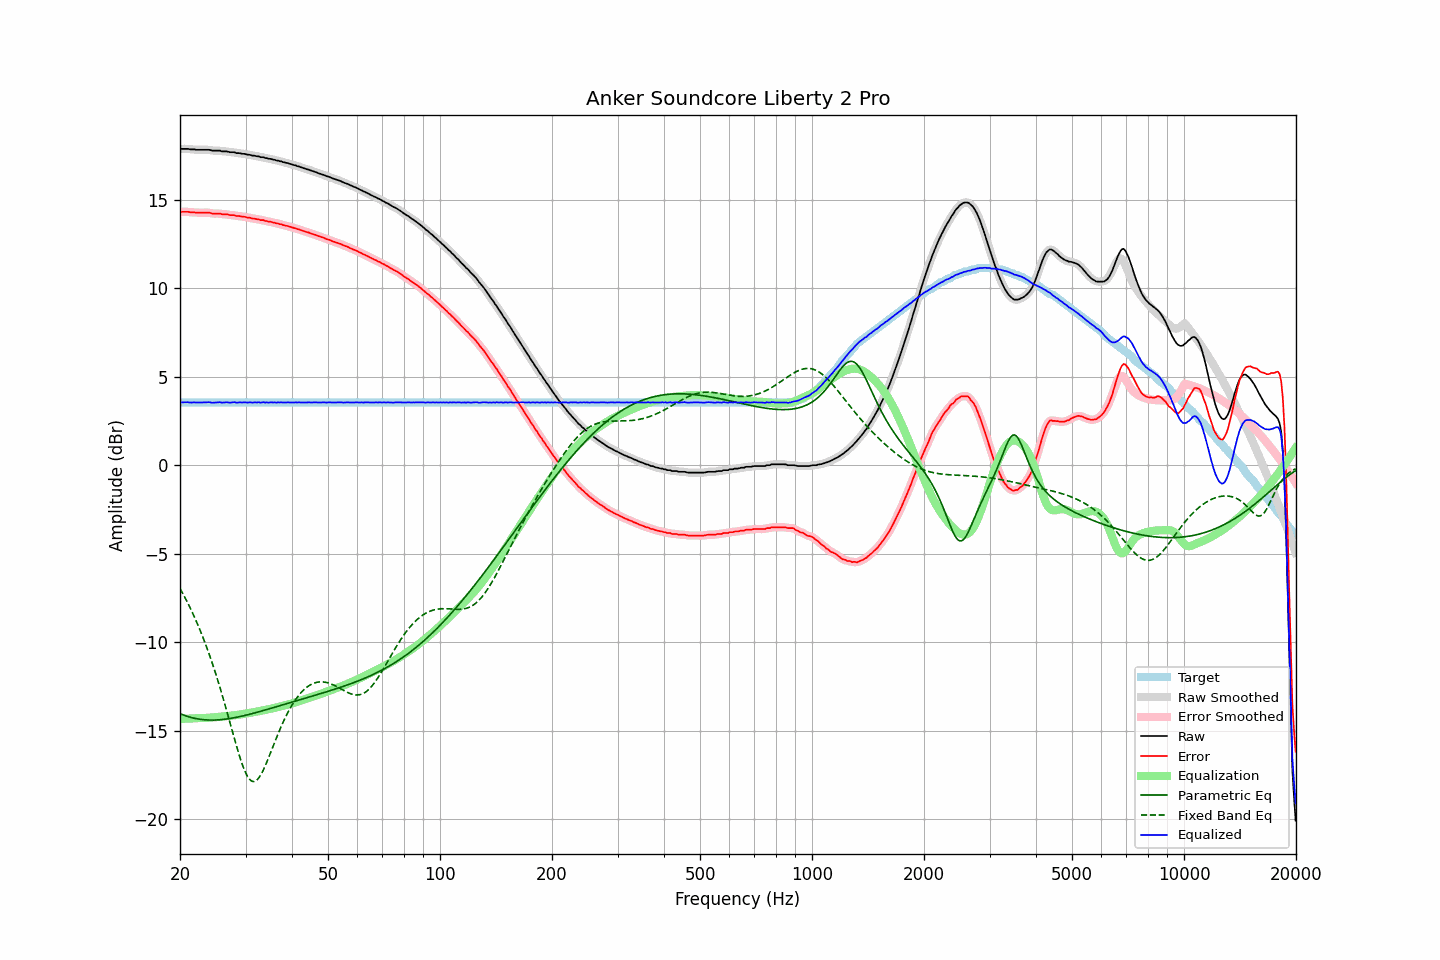

Values plotted in this chart, from the file beside it:
frequency, raw, error, smoothed, error_smoothed, equalization, parametric_eq, fixed_band_eq, equalized_raw, equalized_smoothed, target
20.00, 17.86, 14.30, 17.86, 14.31, -14.33, -14.03, -6.96, 3.53, 3.54, 3.56
20.20, 17.89, 14.33, 17.88, 14.32, -14.33, -14.07, -7.12, 3.56, 3.55, 3.56
20.40, 17.89, 14.33, 17.89, 14.33, -14.32, -14.11, -7.29, 3.56, 3.56, 3.56
20.61, 17.89, 14.33, 17.89, 14.34, -14.32, -14.14, -7.46, 3.57, 3.57, 3.56
20.81, 17.89, 14.33, 17.89, 14.33, -14.32, -14.17, -7.63, 3.57, 3.57, 3.56
21.02, 17.89, 14.33, 17.88, 14.33, -14.32, -14.20, -7.81, 3.57, 3.56, 3.56
21.23, 17.87, 14.31, 17.87, 14.32, -14.32, -14.23, -8.00, 3.55, 3.56, 3.56
21.44, 17.86, 14.30, 17.86, 14.31, -14.31, -14.25, -8.19, 3.55, 3.55, 3.56
21.66, 17.86, 14.30, 17.86, 14.30, -14.30, -14.28, -8.38, 3.56, 3.55, 3.56
21.87, 17.86, 14.30, 17.85, 14.29, -14.30, -14.30, -8.58, 3.56, 3.55, 3.56
22.09, 17.84, 14.28, 17.85, 14.29, -14.29, -14.32, -8.78, 3.55, 3.56, 3.56
22.31, 17.84, 14.28, 17.84, 14.28, -14.29, -14.33, -8.99, 3.55, 3.55, 3.56
22.54, 17.84, 14.28, 17.84, 14.28, -14.29, -14.35, -9.21, 3.55, 3.55, 3.56
22.76, 17.84, 14.28, 17.84, 14.28, -14.29, -14.36, -9.43, 3.55, 3.55, 3.56
22.99, 17.84, 14.28, 17.84, 14.28, -14.28, -14.37, -9.66, 3.55, 3.55, 3.56
23.22, 17.84, 14.28, 17.84, 14.28, -14.28, -14.38, -9.89, 3.56, 3.56, 3.56
23.45, 17.84, 14.28, 17.84, 14.28, -14.28, -14.39, -10.13, 3.56, 3.56, 3.56
23.69, 17.84, 14.28, 17.84, 14.28, -14.27, -14.39, -10.38, 3.57, 3.57, 3.56
23.92, 17.84, 14.28, 17.83, 14.27, -14.27, -14.40, -10.63, 3.57, 3.56, 3.56
24.16, 17.82, 14.26, 17.81, 14.26, -14.26, -14.40, -10.89, 3.56, 3.55, 3.56
24.40, 17.79, 14.23, 17.80, 14.24, -14.25, -14.40, -11.16, 3.54, 3.55, 3.56
24.65, 17.79, 14.23, 17.79, 14.23, -14.25, -14.40, -11.43, 3.54, 3.54, 3.56
24.89, 17.79, 14.23, 17.79, 14.23, -14.24, -14.40, -11.72, 3.55, 3.55, 3.56
25.14, 17.79, 14.23, 17.79, 14.24, -14.23, -14.39, -12.00, 3.56, 3.56, 3.56
25.39, 17.79, 14.23, 17.79, 14.23, -14.22, -14.39, -12.30, 3.57, 3.56, 3.56
25.65, 17.79, 14.23, 17.78, 14.22, -14.21, -14.38, -12.60, 3.57, 3.56, 3.56
25.91, 17.75, 14.19, 17.76, 14.21, -14.21, -14.37, -12.90, 3.54, 3.55, 3.56
26.16, 17.75, 14.19, 17.75, 14.20, -14.20, -14.36, -13.22, 3.55, 3.55, 3.56
26.43, 17.75, 14.19, 17.75, 14.19, -14.19, -14.35, -13.53, 3.56, 3.56, 3.56
26.69, 17.75, 14.19, 17.74, 14.18, -14.18, -14.34, -13.86, 3.57, 3.56, 3.56
26.96, 17.73, 14.17, 17.73, 14.17, -14.17, -14.32, -14.18, 3.56, 3.56, 3.56
27.23, 17.70, 14.14, 17.71, 14.15, -14.16, -14.31, -14.51, 3.54, 3.55, 3.56
27.50, 17.70, 14.14, 17.70, 14.15, -14.15, -14.30, -14.84, 3.55, 3.56, 3.56
27.77, 17.70, 14.14, 17.69, 14.14, -14.14, -14.28, -15.17, 3.56, 3.56, 3.56
28.05, 17.70, 14.14, 17.68, 14.13, -14.12, -14.26, -15.50, 3.57, 3.56, 3.56
28.33, 17.65, 14.09, 17.67, 14.11, -14.11, -14.24, -15.82, 3.54, 3.56, 3.56
28.62, 17.65, 14.09, 17.65, 14.10, -14.10, -14.23, -16.13, 3.55, 3.55, 3.56
28.90, 17.65, 14.09, 17.64, 14.08, -14.09, -14.21, -16.43, 3.56, 3.55, 3.56
29.19, 17.63, 14.07, 17.63, 14.07, -14.07, -14.19, -16.71, 3.56, 3.56, 3.56
29.48, 17.61, 14.05, 17.62, 14.06, -14.06, -14.17, -16.97, 3.55, 3.56, 3.56
29.78, 17.61, 14.05, 17.60, 14.04, -14.04, -14.14, -17.21, 3.57, 3.56, 3.56
30.08, 17.59, 14.03, 17.59, 14.03, -14.03, -14.12, -17.41, 3.56, 3.56, 3.56
30.38, 17.56, 14.00, 17.57, 14.02, -14.01, -14.10, -17.58, 3.55, 3.56, 3.56
30.68, 17.56, 14.00, 17.55, 13.99, -14.00, -14.08, -17.72, 3.56, 3.55, 3.56
30.99, 17.54, 13.98, 17.53, 13.98, -13.98, -14.05, -17.81, 3.56, 3.55, 3.56
31.30, 17.51, 13.95, 17.52, 13.96, -13.96, -14.03, -17.86, 3.54, 3.56, 3.56
31.61, 17.51, 13.95, 17.50, 13.94, -13.95, -14.01, -17.87, 3.56, 3.55, 3.56
31.93, 17.49, 13.93, 17.49, 13.93, -13.93, -13.98, -17.84, 3.56, 3.56, 3.56
32.24, 17.47, 13.91, 17.47, 13.92, -13.91, -13.96, -17.77, 3.55, 3.56, 3.56
32.57, 17.47, 13.91, 17.45, 13.89, -13.90, -13.93, -17.67, 3.57, 3.55, 3.56
32.89, 17.42, 13.86, 17.44, 13.88, -13.88, -13.91, -17.53, 3.54, 3.56, 3.56
33.22, 17.42, 13.86, 17.42, 13.86, -13.86, -13.88, -17.37, 3.56, 3.56, 3.56
33.55, 17.42, 13.86, 17.40, 13.84, -13.84, -13.85, -17.19, 3.57, 3.56, 3.56
33.89, 17.37, 13.81, 17.38, 13.83, -13.83, -13.83, -16.99, 3.54, 3.56, 3.56
34.23, 17.37, 13.81, 17.36, 13.80, -13.81, -13.80, -16.77, 3.56, 3.55, 3.56
34.57, 17.33, 13.77, 17.34, 13.78, -13.79, -13.78, -16.55, 3.54, 3.55, 3.56
34.92, 17.33, 13.77, 17.32, 13.77, -13.77, -13.75, -16.32, 3.56, 3.56, 3.56
35.27, 17.31, 13.75, 17.30, 13.75, -13.75, -13.72, -16.09, 3.56, 3.56, 3.56
35.62, 17.28, 13.72, 17.28, 13.73, -13.73, -13.70, -15.86, 3.55, 3.56, 3.56
35.97, 17.27, 13.71, 17.26, 13.71, -13.71, -13.67, -15.63, 3.56, 3.56, 3.56
... 635 more rows
